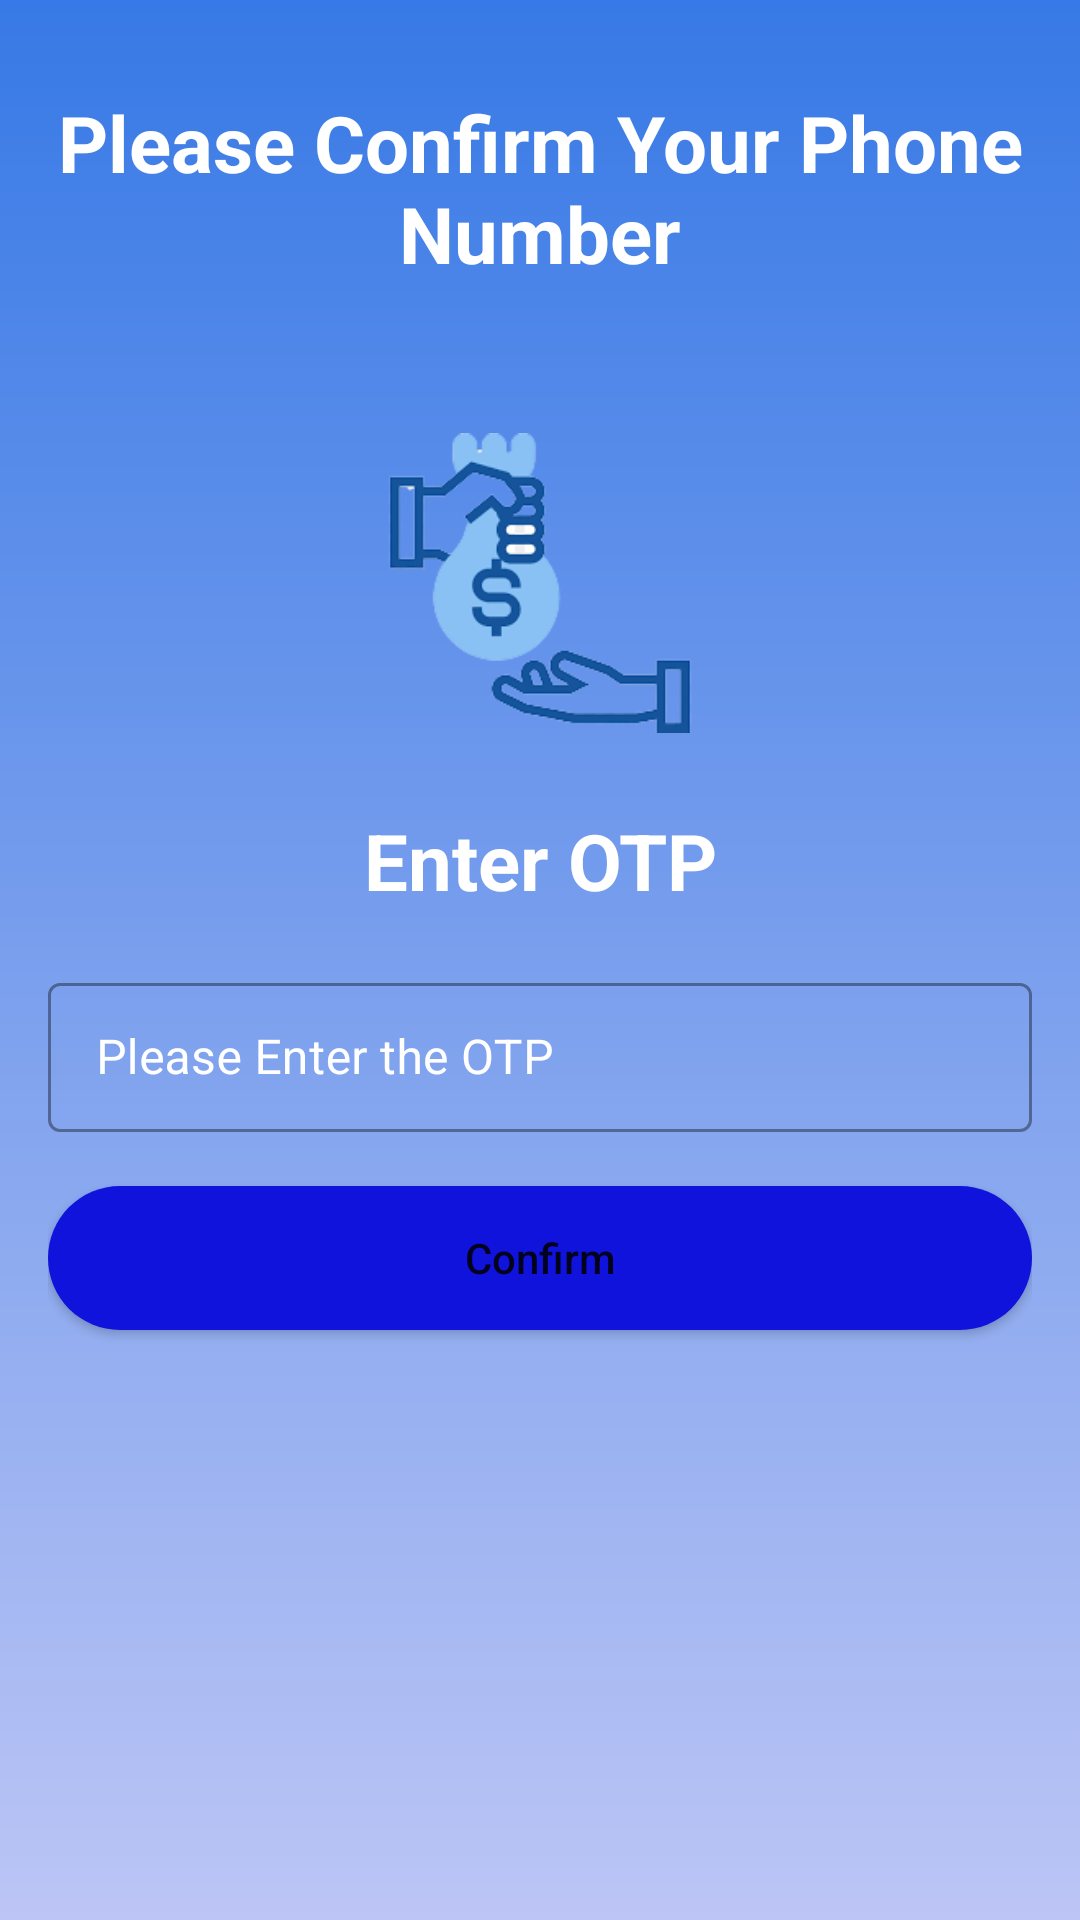

Layout XML and referenced resources for this Android screen:
<!-- AndroidManifest.xml: application theme Theme.LoanManagementSystem -->
<!-- res/layout/activity_otp.xml -->
<?xml version="1.0" encoding="utf-8"?>
<LinearLayout xmlns:android="http://schemas.android.com/apk/res/android"
    xmlns:app="http://schemas.android.com/apk/res-auto"
    xmlns:tools="http://schemas.android.com/tools"
    android:layout_width="match_parent"
    android:layout_height="match_parent"
    android:orientation="vertical"
    android:padding="16dp"
    android:background="@drawable/main_background"
    tools:context=".OTP">

    <TextView
        android:layout_width="match_parent"
        android:layout_height="wrap_content"
        android:text="Please Confirm Your Phone Number"
        android:textAlignment="center"
        android:textStyle="bold"
        android:layout_marginTop="14dp"
        android:textColor="#fff"
        android:textSize="26sp" />

    <ImageView
        android:layout_width="150dp"
        android:layout_height="150dp"
        android:layout_gravity="center"
        android:layout_marginTop="24dp"
        android:contentDescription="@string/image_logo"
        android:src="@drawable/download" />

    <TextView
        android:layout_width="match_parent"
        android:layout_height="wrap_content"
        android:text="Enter OTP"
        android:textAlignment="center"
        android:textStyle="bold"
        android:layout_marginBottom="18dp"
        android:textColor="#fff"
        android:textSize="26sp" />

    <com.google.android.material.textfield.TextInputLayout
        android:layout_width="match_parent"
        android:layout_height="wrap_content"
        android:id="@+id/otptxt"
        android:gravity="center"
        android:textColorHint="@color/white"
        app:hintTextColor="@color/white"
        style="@style/Widget.MaterialComponents.TextInputLayout.OutlinedBox.Dense">

        <com.google.android.material.textfield.TextInputEditText
            android:layout_width="match_parent"
            android:layout_height="wrap_content"
            android:padding="14dp"
            android:inputType="number"
            android:textColor="@color/white"
            android:textColorHint="@color/white"
            android:hint="Please Enter the OTP"/>

    </com.google.android.material.textfield.TextInputLayout>

    <Button
        android:layout_width="match_parent"
        android:layout_height="wrap_content"
        android:background="@drawable/btn"
        android:layout_marginTop="18dp"
        android:text="Confirm"
        android:textAllCaps="false"
        android:id="@+id/confirm_otp"/>

</LinearLayout>
<!-- resources referenced by this layout -->
<resources>
  <color name="white">#FFFFFFFF</color>
  <!-- drawable btn (drawable) -->
  <?xml version="1.0" encoding="utf-8"?>
  <shape xmlns:android="http://schemas.android.com/apk/res/android">
  
      <corners android:radius="50dp"/>
      <solid android:color="#0F13DC"/>
  </shape>
  <!-- drawable download: png bitmap (drawable, 16634 bytes) -->
  <!-- drawable main_background (drawable) -->
  <?xml version="1.0" encoding="utf-8"?>
  <shape xmlns:android="http://schemas.android.com/apk/res/android">
      <gradient
          android:type="linear"
          android:angle="90"
          android:startColor="#BCC5F5"
          android:endColor="#3779E6" />
  </shape>
  <string name="image_logo">image logo</string>
  <style name="Theme.LoanManagementSystem" parent="Theme.MaterialComponents.DayNight.DarkActionBar">
          
          <item name="colorPrimary">@color/purple_500</item>
          <item name="colorPrimaryVariant">@color/purple_700</item>
          <item name="colorOnPrimary">@color/white</item>
          
          <item name="colorSecondary">@color/teal_200</item>
          <item name="colorSecondaryVariant">@color/teal_700</item>
          <item name="colorOnSecondary">@color/black</item>
          
          <item name="android:statusBarColor">?attr/colorPrimaryVariant</item>
          
      </style>
  <color name="purple_500">#4057DB</color>
  <color name="purple_700">#4D49D5</color>
  <color name="teal_200">#FFFFFF</color>
  <color name="teal_700">#FF018786</color>
  <color name="black">#FF000000</color>
</resources>
